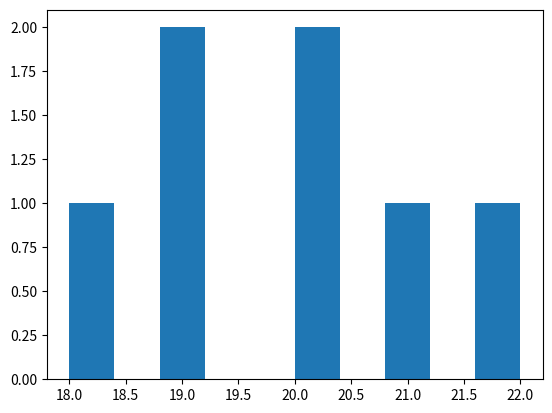

Reproduce this figure in Python.
# Q3. Histogram for age distribution
from matplotlib import pyplot as plt
ages = [18, 19, 20, 21, 22, 20, 19]
plt.hist(ages)
plt.show()
print("Name: Raja Kumar")
print("Roll: 23053769")
